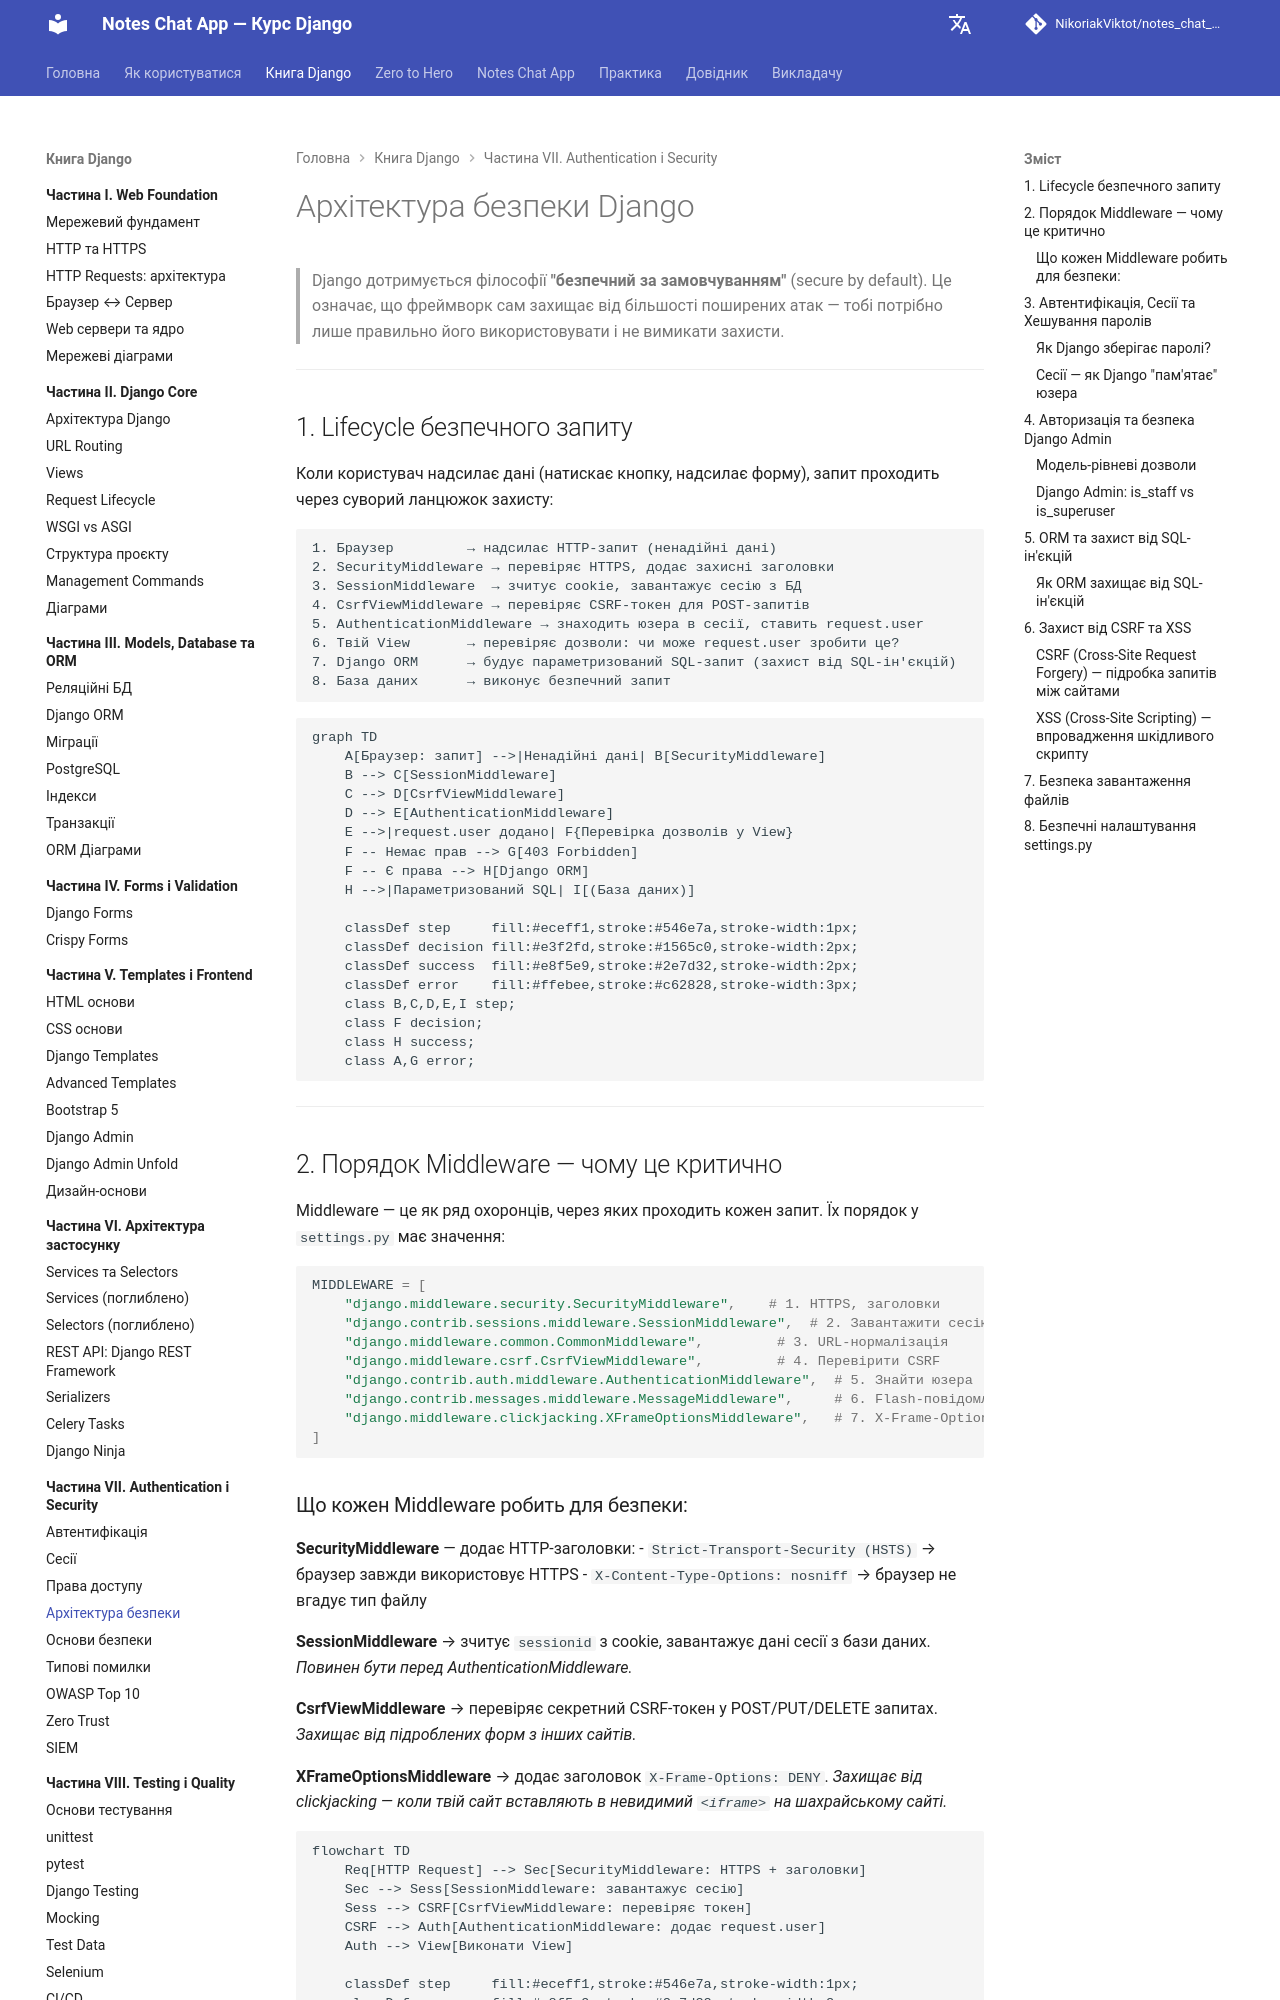

repository: NikoriakViktot/notes_chat_app · page: 07_auth_and_security/django_security_architecture_full/index.html · generator: mkdocs

# Архітектура безпеки Django

> Django дотримується філософії **"безпечний за замовчуванням"** (secure by default).
> Це означає, що фреймворк сам захищає від більшості поширених атак —
> тобі потрібно лише правильно його використовувати і не вимикати захисти.

---

## 1. Lifecycle безпечного запиту

Коли користувач надсилає дані (натискає кнопку, надсилає форму), запит проходить через суворий ланцюжок захисту:

```
1. Браузер         → надсилає HTTP-запит (ненадійні дані)
2. SecurityMiddleware → перевіряє HTTPS, додає захисні заголовки
3. SessionMiddleware  → зчитує cookie, завантажує сесію з БД
4. CsrfViewMiddleware → перевіряє CSRF-токен для POST-запитів
5. AuthenticationMiddleware → знаходить юзера в сесії, ставить request.user
6. Твій View       → перевіряє дозволи: чи може request.user зробити це?
7. Django ORM      → будує параметризований SQL-запит (захист від SQL-ін'єкцій)
8. База даних      → виконує безпечний запит
```

```mermaid
graph TD
    A[Браузер: запит] -->|Ненадійні дані| B[SecurityMiddleware]
    B --> C[SessionMiddleware]
    C --> D[CsrfViewMiddleware]
    D --> E[AuthenticationMiddleware]
    E -->|request.user додано| F{Перевірка дозволів у View}
    F -- Немає прав --> G[403 Forbidden]
    F -- Є права --> H[Django ORM]
    H -->|Параметризований SQL| I[(База даних)]

    classDef step     fill:#eceff1,stroke:#546e7a,stroke-width:1px;
    classDef decision fill:#e3f2fd,stroke:#1565c0,stroke-width:2px;
    classDef success  fill:#e8f5e9,stroke:#2e7d32,stroke-width:2px;
    classDef error    fill:#ffebee,stroke:#c62828,stroke-width:3px;
    class B,C,D,E,I step;
    class F decision;
    class H success;
    class A,G error;
```

---

## 2. Порядок Middleware — чому це критично

Middleware — це як ряд охоронців, через яких проходить кожен запит. Їх порядок у `settings.py` має значення:

```python
MIDDLEWARE = [
    "django.middleware.security.SecurityMiddleware",    # 1. HTTPS, заголовки
    "django.contrib.sessions.middleware.SessionMiddleware",  # 2. Завантажити сесію
    "django.middleware.common.CommonMiddleware",         # 3. URL-нормалізація
    "django.middleware.csrf.CsrfViewMiddleware",         # 4. Перевірити CSRF
    "django.contrib.auth.middleware.AuthenticationMiddleware",  # 5. Знайти юзера
    "django.contrib.messages.middleware.MessageMiddleware",     # 6. Flash-повідомлення
    "django.middleware.clickjacking.XFrameOptionsMiddleware",   # 7. X-Frame-Options
]
```
